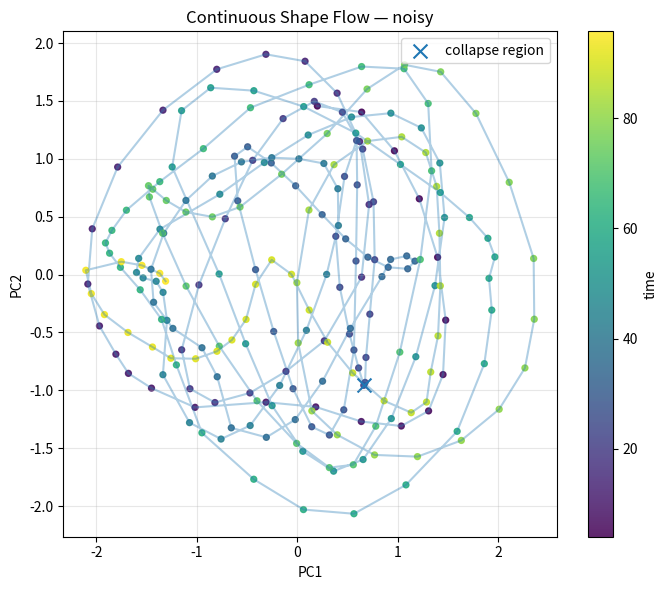
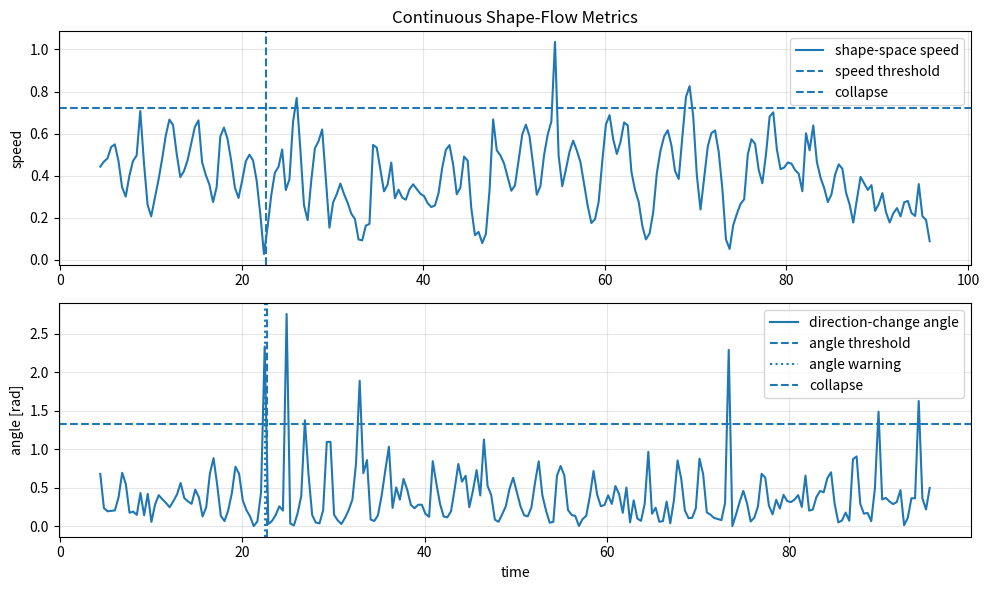

Write Python code to recreate these figures, in order.
# ============================================================
# 🧪 NEXAH — Experiment 006
# Continuous Shape Flow
#
# Goal:
# Move from sparse event-based detection to continuous
# sliding-window trajectory analysis.
#
# Question:
# Does shape-space motion become unstable BEFORE collapse?
# ============================================================

import numpy as np
import matplotlib.pyplot as plt
from scipy.ndimage import gaussian_filter1d


# ============================================================
# CORE UTILS
# ============================================================

def sustained_first_crossing(mask, t, min_samples=3):
    mask = np.asarray(mask, dtype=bool)

    for i in range(0, len(mask) - min_samples + 1):
        if np.all(mask[i:i + min_samples]):
            return t[i]

    return None


# ============================================================
# SCENARIOS
# ============================================================

def make_synthetic_scenario(kind="noisy", n=500):
    t = np.linspace(0, 100, n)

    # base collapse
    V = 1.0 - 0.002 * t - 0.0005 * t**2

    if kind == "nonlinear":
        V += 0.015 * np.exp((t - 16) / 4.0) * (t < 25)
        V += 0.01 * np.sin(0.8 * t) * (t < 25)

    elif kind == "noisy":
        rng = np.random.default_rng(7)
        V += 0.01 * rng.normal(size=len(t))

    elif kind == "smooth":
        pass

    else:
        raise ValueError(f"Unknown scenario: {kind}")

    return {
        "time": t,
        "voltage": V,
    }


# ============================================================
# FEATURE EXTRACTION
# ============================================================

def compute_curvature_signal(data, sigma=2):
    t = np.asarray(data["time"])
    V = np.asarray(data["voltage"])

    V_smooth = gaussian_filter1d(V, sigma=sigma)

    dv_dt = gaussian_filter1d(
        np.gradient(V_smooth, t),
        sigma=sigma,
    )

    d2v_dt2 = gaussian_filter1d(
        np.gradient(dv_dt, t),
        sigma=sigma,
    )

    x = np.vstack([V_smooth, dv_dt, d2v_dt2]).T

    curvature = gaussian_filter1d(
        np.linalg.norm(
            np.gradient(np.gradient(x, axis=0), axis=0),
            axis=1,
        ),
        sigma=sigma,
    )

    t_collapse = sustained_first_crossing(V_smooth < 0.7, t)

    return t, V_smooth, dv_dt, curvature, t_collapse


# ============================================================
# CONTINUOUS SHAPE WINDOWS
# ============================================================

def build_sliding_windows(signal, t, window_size=40, step=2):
    """
    Build normalized local shape windows from curvature signal.

    Each window becomes one vector.
    This creates a continuous shape trajectory.
    """

    windows = []
    window_times = []

    for start in range(0, len(signal) - window_size, step):
        end = start + window_size
        segment = signal[start:end]

        # normalize local shape
        seg_min = np.min(segment)
        seg_max = np.max(segment)

        if seg_max - seg_min < 1e-10:
            seg_norm = np.zeros_like(segment)
        else:
            seg_norm = (segment - seg_min) / (seg_max - seg_min)

        windows.append(seg_norm)
        window_times.append(t[start + window_size // 2])

    return np.array(windows), np.array(window_times)


# ============================================================
# SHAPE SPACE PCA
# ============================================================

def compute_shape_space(X):
    """
    PCA via SVD.
    Returns 2D coordinates.
    """

    if len(X) < 3:
        return None

    X_centered = X - np.mean(X, axis=0)

    _, _, Vt = np.linalg.svd(X_centered, full_matrices=False)

    coords = X_centered @ Vt[:2].T

    return coords


# ============================================================
# MOTION METRICS
# ============================================================

def compute_motion_speed(coords):
    """
    Speed = distance between consecutive shape-space points.
    """

    diffs = np.diff(coords, axis=0)
    speed = np.linalg.norm(diffs, axis=1)

    return speed


def compute_motion_angle(coords):
    """
    Angle between successive movement vectors.
    Large values indicate direction changes.
    """

    angles = []

    for i in range(1, len(coords) - 1):
        v1 = coords[i] - coords[i - 1]
        v2 = coords[i + 1] - coords[i]

        n1 = np.linalg.norm(v1)
        n2 = np.linalg.norm(v2)

        if n1 < 1e-10 or n2 < 1e-10:
            angles.append(0.0)
            continue

        cos_angle = np.dot(v1, v2) / (n1 * n2)
        cos_angle = np.clip(cos_angle, -1.0, 1.0)

        angles.append(np.arccos(cos_angle))

    return np.array(angles)


# ============================================================
# DETECTION
# ============================================================

def first_pre_collapse_warning(metric, times, t_collapse, stable_fraction=0.3, k=2.0):
    """
    Adaptive warning based only on early stable window.
    No future leakage.
    """

    stable_idx = int(stable_fraction * len(metric))

    if stable_idx < 5:
        return None, None

    threshold = np.mean(metric[:stable_idx]) + k * np.std(metric[:stable_idx])

    warning_mask = metric > threshold

    # only accept warnings before collapse
    if t_collapse is not None:
        warning_mask = warning_mask & (times < t_collapse)

    idx = np.where(warning_mask)[0]

    if len(idx) == 0:
        return None, threshold

    return times[idx[0]], threshold


# ============================================================
# VISUALIZATION
# ============================================================

def plot_continuous_shape_flow(coords, window_times, t_collapse, title):
    plt.figure(figsize=(7, 6))

    sc = plt.scatter(
        coords[:, 0],
        coords[:, 1],
        c=window_times,
        s=18,
        alpha=0.85,
    )

    # trajectory line
    plt.plot(coords[:, 0], coords[:, 1], alpha=0.35)

    # mark collapse-nearest point
    if t_collapse is not None:
        collapse_idx = np.argmin(np.abs(window_times - t_collapse))
        plt.scatter(
            coords[collapse_idx, 0],
            coords[collapse_idx, 1],
            s=100,
            marker="x",
            label="collapse region",
        )

    plt.title(title)
    plt.xlabel("PC1")
    plt.ylabel("PC2")
    plt.colorbar(sc, label="time")
    plt.legend()
    plt.grid(alpha=0.3)
    plt.tight_layout()
    plt.show()


def plot_motion_metrics(
    metric_times,
    speed,
    angle_times,
    angles,
    t_collapse,
    t_speed_warning,
    speed_threshold,
    t_angle_warning,
    angle_threshold,
):
    plt.figure(figsize=(10, 6))

    # speed
    plt.subplot(2, 1, 1)
    plt.plot(metric_times, speed, label="shape-space speed")

    if speed_threshold is not None:
        plt.axhline(speed_threshold, linestyle="--", label="speed threshold")

    if t_speed_warning is not None:
        plt.axvline(t_speed_warning, linestyle=":", label="speed warning")

    if t_collapse is not None:
        plt.axvline(t_collapse, linestyle="--", label="collapse")

    plt.ylabel("speed")
    plt.title("Continuous Shape-Flow Metrics")
    plt.legend()
    plt.grid(alpha=0.3)

    # angle
    plt.subplot(2, 1, 2)
    plt.plot(angle_times, angles, label="direction-change angle")

    if angle_threshold is not None:
        plt.axhline(angle_threshold, linestyle="--", label="angle threshold")

    if t_angle_warning is not None:
        plt.axvline(t_angle_warning, linestyle=":", label="angle warning")

    if t_collapse is not None:
        plt.axvline(t_collapse, linestyle="--", label="collapse")

    plt.xlabel("time")
    plt.ylabel("angle [rad]")
    plt.legend()
    plt.grid(alpha=0.3)

    plt.tight_layout()
    plt.show()


# ============================================================
# EXPERIMENT
# ============================================================

def run_experiment(kind="noisy"):
    print("\n=== NEXAH EXPERIMENT 006: CONTINUOUS SHAPE FLOW ===")
    print(f"Scenario: {kind}")

    data = make_synthetic_scenario(kind)

    t, V_smooth, dv_dt, curvature, t_collapse = compute_curvature_signal(data)

    windows, window_times = build_sliding_windows(
        curvature,
        t,
        window_size=40,
        step=2,
    )

    coords = compute_shape_space(windows)

    if coords is None:
        print("Not enough windows.")
        return

    speed = compute_motion_speed(coords)
    speed_times = window_times[1:]

    angles = compute_motion_angle(coords)
    angle_times = window_times[1:-1]

    t_speed_warning, speed_threshold = first_pre_collapse_warning(
        speed,
        speed_times,
        t_collapse,
        stable_fraction=0.3,
        k=2.0,
    )

    t_angle_warning, angle_threshold = first_pre_collapse_warning(
        angles,
        angle_times,
        t_collapse,
        stable_fraction=0.3,
        k=2.0,
    )

    print("")
    print("Collapse time:", t_collapse)
    print("Speed warning:", t_speed_warning)
    print("Angle warning:", t_angle_warning)

    if t_speed_warning is not None and t_collapse is not None:
        print("Speed lead time:", t_collapse - t_speed_warning)

    if t_angle_warning is not None and t_collapse is not None:
        print("Angle lead time:", t_collapse - t_angle_warning)

    print("")
    print("Mean speed:", float(np.mean(speed)))
    print("Max speed: ", float(np.max(speed)))
    print("Mean angle:", float(np.mean(angles)))
    print("Max angle: ", float(np.max(angles)))

    plot_continuous_shape_flow(
        coords,
        window_times,
        t_collapse,
        title=f"Continuous Shape Flow — {kind}",
    )

    plot_motion_metrics(
        speed_times,
        speed,
        angle_times,
        angles,
        t_collapse,
        t_speed_warning,
        speed_threshold,
        t_angle_warning,
        angle_threshold,
    )


# ============================================================
# MAIN
# ============================================================

if __name__ == "__main__":

    # Try:
    #   "smooth"
    #   "nonlinear"
    #   "noisy"

    run_experiment("noisy")
